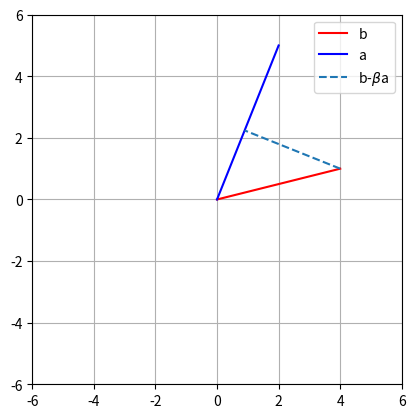
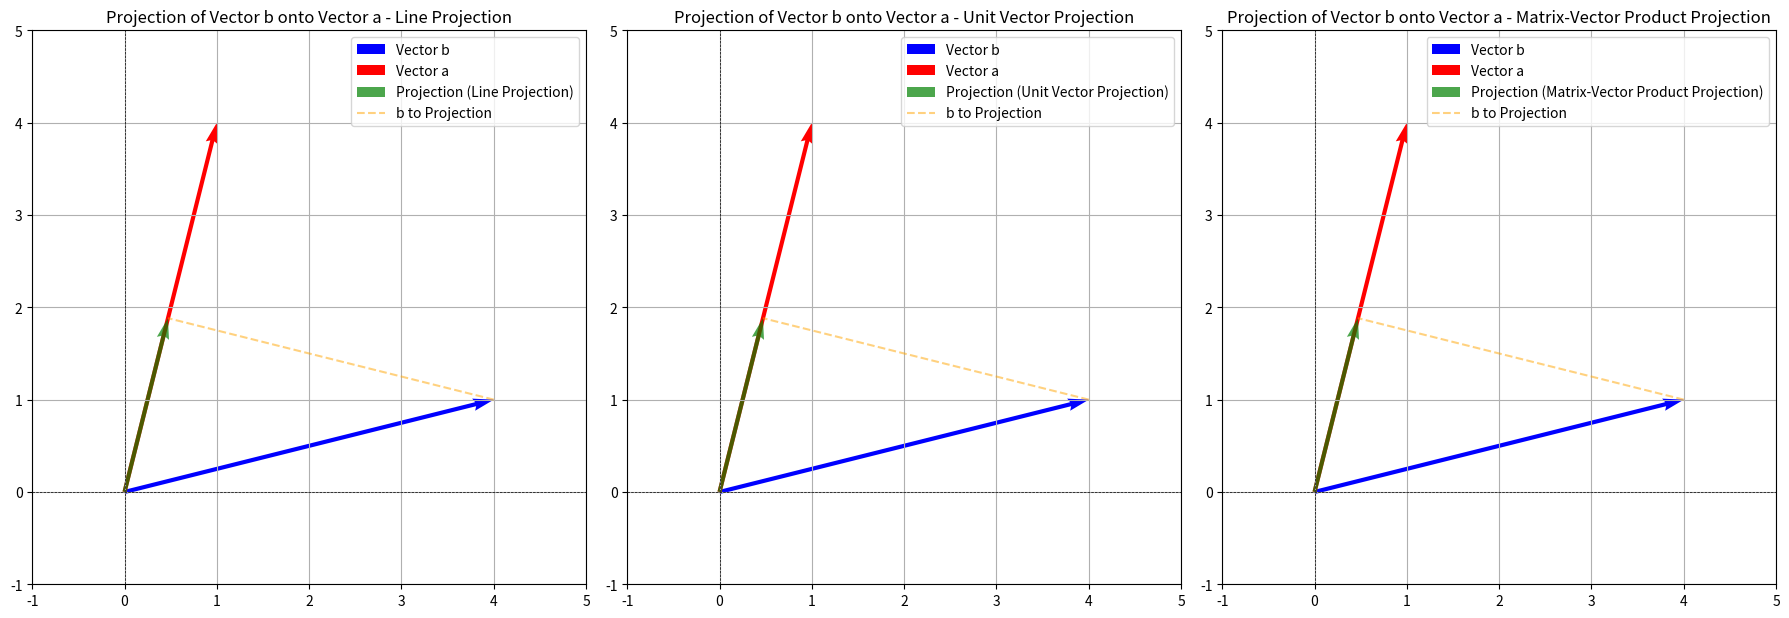
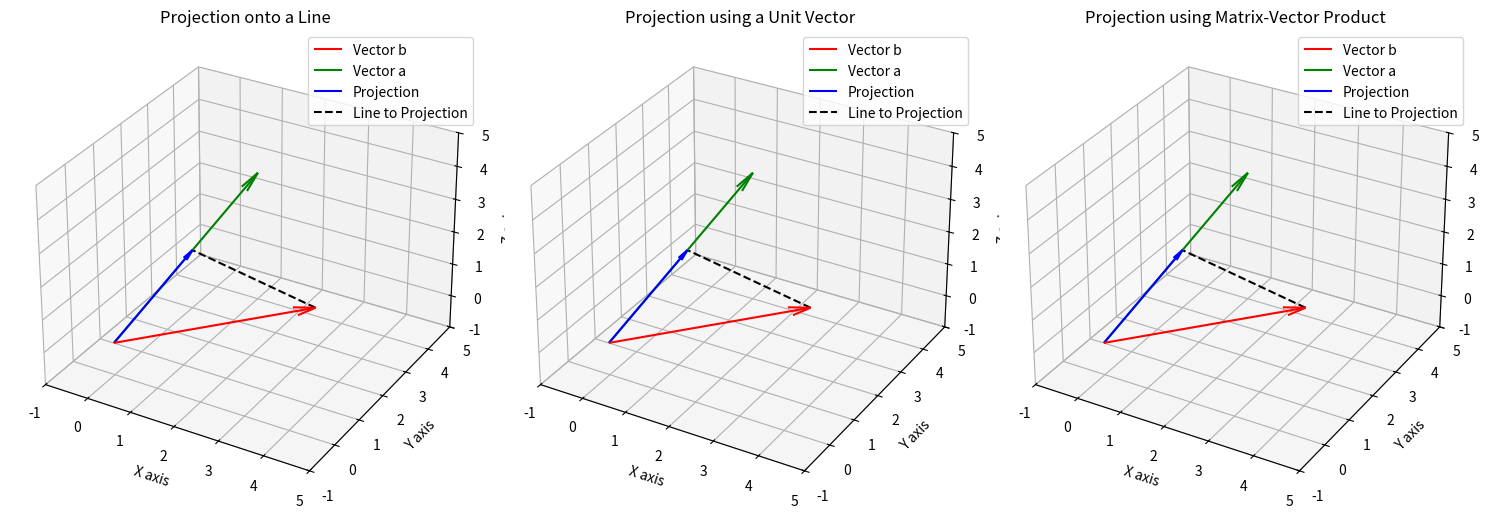

Source code (Python) for these figures, in order:
import numpy as np
import matplotlib.pyplot as plt
import math

# line b
b = np.array([ 4,1 ])

# line a
a = np.array([ 2, 5 ])

# beta
beta = (a.T@b) / (a.T@a)

# draw!
plt.plot([0, b[0]],[0, b[1]],'r',label='b')
plt.plot([0, a[0]],[0, a[1]],'b',label='a')

# now plot projection line
plt.plot([b[0], beta*a[0]],[b[1], beta*a[1]],'--',label=r'b-$\beta$a')
plt.axis('square')
plt.grid()
plt.legend()
plt.axis((-6, 6, -6, 6))

plt.show()

import numpy as np
import matplotlib.pyplot as plt

# Method1
def projection_onto_line(b, a):
    dot_product_b_a = np.dot(b, a)
    dot_product_a_a = np.dot(a, a)
    beta = dot_product_b_a / dot_product_a_a
    proj = beta * a
    return proj

# Merhod2
def projection_using_unit_vector(b, a):
    norm_a = np.linalg.norm(a)
    u_hat = a / norm_a
    dot_product_b_u_hat = np.dot(b, u_hat)
    proj = dot_product_b_u_hat * u_hat
    return proj

# Method3
def projection_as_matrix_product(b, a):
    norm_a = np.linalg.norm(a)
    u_hat = a / norm_a
    A = np.array([[u_hat[0]**2, u_hat[0]*u_hat[1]],
                  [u_hat[0]*u_hat[1], u_hat[1]**2]])
    proj = A @ b
    return proj

def plot_projection(b, a, proj, method_name, ax):
    # Plot original vectors and projection
    ax.quiver(0, 0, b[0], b[1], angles='xy', scale_units='xy', scale=1, color='blue', label='Vector b', linewidth=2)
    ax.quiver(0, 0, a[0], a[1], angles='xy', scale_units='xy', scale=1, color='red', label='Vector a', linewidth=2)
    ax.quiver(0, 0, proj[0], proj[1], angles='xy', scale_units='xy', scale=1, color='green', label=f'Projection ({method_name})', linewidth=2, alpha=0.7)

    
    # Plot projection line
    ax.plot([b[0], proj[0]], [b[1], proj[1]], color='orange', linestyle='--', linewidth=1.5, alpha=0.5, label='b to Projection')

    # Set limits and grid
    ax.set_xlim(-1, 5)
    ax.set_ylim(-1, 5)
    ax.grid()
    ax.axhline(0, color='black', linewidth=0.5, ls='--')
    ax.axvline(0, color='black', linewidth=0.5, ls='--')
    ax.set_aspect('equal', adjustable='box')
    ax.set_title(f'Projection of Vector b onto Vector a - {method_name}')
    ax.legend()

# Define the vectors
b = np.array([4, 1])  # Vector b
a = np.array([1, 4])  # Vector a

# Calculate projections
proj_line = projection_onto_line(b, a)
proj_unit_vector = projection_using_unit_vector(b, a)
proj_matrix_product = projection_as_matrix_product(b, a)

# Create a figure with subplots in one row
fig, axs = plt.subplots(1, 3, figsize=(18, 6))

# Plotting the projections
plot_projection(b, a, proj_line, "Line Projection", axs[0])
plot_projection(b, a, proj_unit_vector, "Unit Vector Projection", axs[1])
plot_projection(b, a, proj_matrix_product, "Matrix-Vector Product Projection", axs[2])

plt.tight_layout()
plt.show()


print(f"Method 1: {proj_line.round(2)}")
print(f"Method 2: {proj_unit_vector.round(2)}")
print(f"Method 3: {proj_matrix_product.round(2)}")


import numpy as np
import matplotlib.pyplot as plt
from mpl_toolkits.mplot3d import Axes3D

# Define the vectors
b = np.array([4, 1, 2])
a = np.array([1, 4, 3])

# Method 1: Projection onto a Line
def projection_line(b, a):
    return (np.dot(b, a) / np.dot(a, a)) * a

proj_line = projection_line(b, a)

# Method 2: Projection Using a Unit Vector
def projection_unit(b, a):
    u = a / np.linalg.norm(a)  # Normalize a
    return np.dot(b, u) * u

proj_unit = projection_unit(b, a)

# Method 3: Projection as a Matrix-Vector Product
def projection_matrix(b, a):
    u = a / np.linalg.norm(a)  # Normalize a
    projection_matrix = np.outer(u, u)  # Outer product to form the matrix
    return projection_matrix @ b  # Matrix-vector multiplication

proj_matrix = projection_matrix(b, a)

# Prepare the figure
fig = plt.figure(figsize=(15, 5))

# Plot Method 1: Direct Projection
ax1 = fig.add_subplot(131, projection='3d')
ax1.quiver(0, 0, 0, b[0], b[1], b[2], color='r', label='Vector b', arrow_length_ratio=0.1)
ax1.quiver(0, 0, 0, a[0], a[1], a[2], color='g', label='Vector a', arrow_length_ratio=0.1)
ax1.quiver(0, 0, 0, proj_line[0], proj_line[1], proj_line[2], color='b', label='Projection', arrow_length_ratio=0.1)

# Dashed line from b to the projection point
ax1.plot([b[0], proj_line[0]], [b[1], proj_line[1]], [b[2], proj_line[2]], 'k--', label='Line to Projection')

ax1.set_xlim([-1, 5])
ax1.set_ylim([-1, 5])
ax1.set_zlim([-1, 5])
ax1.set_title('Projection onto a Line')
ax1.set_xlabel('X axis')
ax1.set_ylabel('Y axis')
ax1.set_zlabel('Z axis')
ax1.legend()

# Plot Method 2: Using a Unit Vector
ax2 = fig.add_subplot(132, projection='3d')
ax2.quiver(0, 0, 0, b[0], b[1], b[2], color='r', label='Vector b', arrow_length_ratio=0.1)
ax2.quiver(0, 0, 0, a[0], a[1], a[2], color='g', label='Vector a', arrow_length_ratio=0.1)
ax2.quiver(0, 0, 0, proj_unit[0], proj_unit[1], proj_unit[2], color='b', label='Projection', arrow_length_ratio=0.1)

# Dashed line from b to the projection point
ax2.plot([b[0], proj_unit[0]], [b[1], proj_unit[1]], [b[2], proj_unit[2]], 'k--', label='Line to Projection')

ax2.set_xlim([-1, 5])
ax2.set_ylim([-1, 5])
ax2.set_zlim([-1, 5])
ax2.set_title('Projection using a Unit Vector')
ax2.set_xlabel('X axis')
ax2.set_ylabel('Y axis')
ax2.set_zlabel('Z axis')
ax2.legend()

# Plot Method 3: Matrix-Vector Product
ax3 = fig.add_subplot(133, projection='3d')
ax3.quiver(0, 0, 0, b[0], b[1], b[2], color='r', label='Vector b', arrow_length_ratio=0.1)
ax3.quiver(0, 0, 0, a[0], a[1], a[2], color='g', label='Vector a', arrow_length_ratio=0.1)
ax3.quiver(0, 0, 0, proj_matrix[0], proj_matrix[1], proj_matrix[2], color='b', label='Projection', arrow_length_ratio=0.1)

# Dashed line from b to the projection point
ax3.plot([b[0], proj_matrix[0]], [b[1], proj_matrix[1]], [b[2], proj_matrix[2]], 'k--', label='Line to Projection')

ax3.set_xlim([-1, 5])
ax3.set_ylim([-1, 5])
ax3.set_zlim([-1, 5])
ax3.set_title('Projection using Matrix-Vector Product')
ax3.set_xlabel('X axis')
ax3.set_ylabel('Y axis')
ax3.set_zlabel('Z axis')
ax3.legend()

# Show the plots
plt.tight_layout()
plt.show()